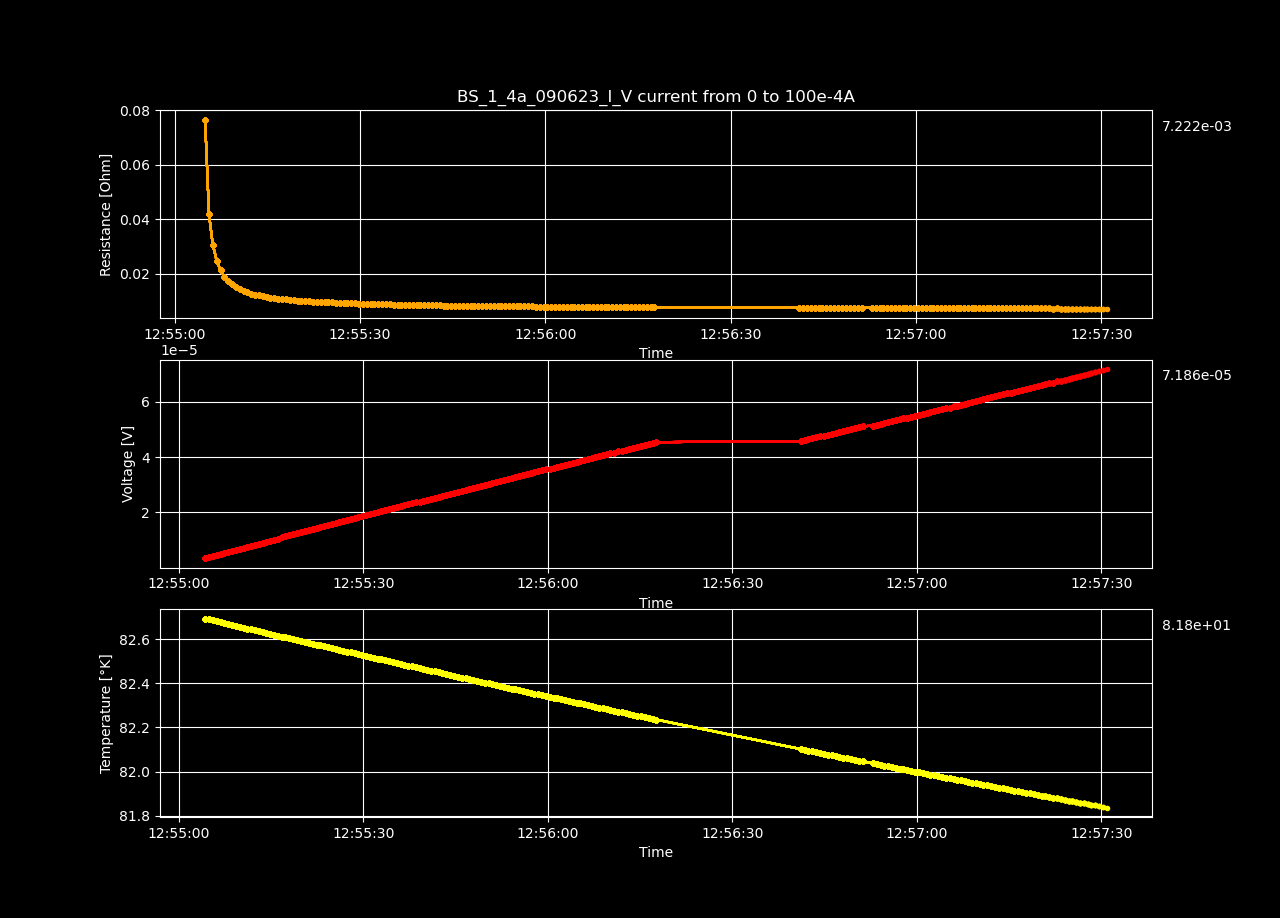

Data behind this chart, as committed beside it:
Datetime, Temperature [K], Voltage [V], Resistance [𝛀], Current Source [A], Electric Field [V/cm], Restivity [𝛀 cm], Current Density [A/cm2]
2023-06-09 12:55:04.271744, 82.69, 3.48367151e-06, inf, 0.0, 6.699368288461539e-05, inf, 0.0
2023-06-09 12:55:04.902442, 82.69, 3.84965026e-06, 0.07661, 5.0251256281407036e-05, 7.403173576923078e-05, 0.1311, 0.0005646
2023-06-09 12:55:05.534677, 82.68, 4.21300696e-06, 0.04192, 0.0001005, 8.101936461538462e-05, 0.07175, 0.001129
2023-06-09 12:55:06.155891, 82.68, 4.60853429e-06, 0.03057, 0.0001508, 8.862565942307692e-05, 0.05232, 0.001694
2023-06-09 12:55:06.782998, 82.68, 4.97441263e-06, 0.02475, 0.000201, 9.566178134615384e-05, 0.04236, 0.002258
2023-06-09 12:55:07.410232, 82.67, 5.34835843e-06, 0.02129, 0.0002513, 0.0001029, 0.03643, 0.002823
2023-06-09 12:55:08.035270, 82.67, 5.69618451e-06, 0.01889, 0.0003015, 0.0001095, 0.03233, 0.003388
2023-06-09 12:55:08.647487, 82.66, 6.1053264e-06, 0.01736, 0.0003518, 0.0001174, 0.02971, 0.003952
2023-06-09 12:55:09.275281, 82.66, 6.46192628e-06, 0.01607, 0.000402, 0.0001243, 0.02751, 0.004517
2023-06-09 12:55:09.906035, 82.66, 6.84121705e-06, 0.01513, 0.0004523, 0.0001316, 0.02589, 0.005082
2023-06-09 12:55:10.543347, 82.65, 7.20991874e-06, 0.01435, 0.0005025, 0.0001387, 0.02456, 0.005646
2023-06-09 12:55:11.145397, 82.65, 7.58547978e-06, 0.01372, 0.0005528, 0.0001459, 0.02349, 0.006211
2023-06-09 12:55:11.760294, 82.64, 7.9447018e-06, 0.01317, 0.000603, 0.0001528, 0.02255, 0.006775
2023-06-09 12:55:12.385740, 82.64, 8.30815945e-06, 0.01272, 0.0006533, 0.0001598, 0.02177, 0.00734
2023-06-09 12:55:13.011055, 82.64, 8.71205731e-06, 0.01238, 0.0007035, 0.0001675, 0.02119, 0.007905
2023-06-09 12:55:13.636519, 82.63, 9.08973458e-06, 0.01206, 0.0007538, 0.0001748, 0.02064, 0.008469
2023-06-09 12:55:14.248416, 82.63, 9.46075587e-06, 0.01177, 0.000804, 0.0001819, 0.02014, 0.009034
2023-06-09 12:55:14.863335, 82.62, 9.81090447e-06, 0.01148, 0.0008543, 0.0001887, 0.01966, 0.009599
2023-06-09 12:55:15.471665, 82.62, 1.01909014e-05, 0.01127, 0.0009045, 0.000196, 0.01928, 0.01016
2023-06-09 12:55:16.105567, 82.62, 1.05664609e-05, 0.01107, 0.0009548, 0.0002032, 0.01894, 0.01073
2023-06-09 12:55:16.722335, 82.61, 1.09510969e-05, 0.0109, 0.001005, 0.0002106, 0.01865, 0.01129
2023-06-09 12:55:17.344359, 82.61, 1.13140504e-05, 0.01072, 0.001055, 0.0002176, 0.01835, 0.01186
2023-06-09 12:55:17.990126, 82.6, 1.16678267e-05, 0.01055, 0.001106, 0.0002244, 0.01806, 0.01242
2023-06-09 12:55:18.619624, 82.6, 1.20524642e-05, 0.01043, 0.001156, 0.0002318, 0.01785, 0.01299
2023-06-09 12:55:19.271992, 82.6, 1.24098711e-05, 0.01029, 0.001206, 0.0002387, 0.01761, 0.01355
2023-06-09 12:55:19.882563, 82.59, 1.27592101e-05, 0.01016, 0.001256, 0.0002454, 0.01738, 0.01412
2023-06-09 12:55:20.507981, 82.59, 1.31387028e-05, 0.01006, 0.001307, 0.0002527, 0.01721, 0.01468
2023-06-09 12:55:21.141533, 82.58, 1.35139599e-05, 0.00996, 0.001357, 0.0002599, 0.01705, 0.01524
2023-06-09 12:55:21.774381, 82.58, 1.38920407e-05, 0.009873, 0.001407, 0.0002672, 0.0169, 0.01581
2023-06-09 12:55:22.391947, 82.58, 1.4251868e-05, 0.00978, 0.001457, 0.0002741, 0.01674, 0.01637
2023-06-09 12:55:23.008364, 82.57, 1.46374102e-05, 0.009709, 0.001508, 0.0002815, 0.01662, 0.01694
2023-06-09 12:55:23.623921, 82.57, 1.50362658e-05, 0.009652, 0.001558, 0.0002892, 0.01652, 0.0175
2023-06-09 12:55:24.263627, 82.56, 1.54086991e-05, 0.009582, 0.001608, 0.0002963, 0.0164, 0.01807
2023-06-09 12:55:24.879667, 82.56, 1.57930325e-05, 0.009524, 0.001658, 0.0003037, 0.0163, 0.01863
2023-06-09 12:55:25.492926, 82.56, 1.61705082e-05, 0.009465, 0.001709, 0.000311, 0.0162, 0.0192
2023-06-09 12:55:26.100099, 82.55, 1.65157124e-05, 0.00939, 0.001759, 0.0003176, 0.01607, 0.01976
2023-06-09 12:55:26.709372, 82.55, 1.68892524e-05, 0.009336, 0.001809, 0.0003248, 0.01598, 0.02033
2023-06-09 12:55:27.333117, 82.54, 1.72469617e-05, 0.009276, 0.001859, 0.0003317, 0.01588, 0.02089
2023-06-09 12:55:27.947912, 82.54, 1.76279671e-05, 0.009231, 0.00191, 0.000339, 0.0158, 0.02146
2023-06-09 12:55:28.580113, 82.54, 1.79918282e-05, 0.00918, 0.00196, 0.000346, 0.01571, 0.02202
2023-06-09 12:55:29.196454, 82.53, 1.83187788e-05, 0.009114, 0.00201, 0.0003523, 0.0156, 0.02258
2023-06-09 12:55:29.823060, 82.53, 1.86714457e-05, 0.009062, 0.00206, 0.0003591, 0.01551, 0.02315
2023-06-09 12:55:30.462140, 82.52, 1.90454925e-05, 0.009024, 0.002111, 0.0003663, 0.01544, 0.02371
2023-06-09 12:55:31.074652, 82.52, 1.9423266e-05, 0.008989, 0.002161, 0.0003735, 0.01538, 0.02428
2023-06-09 12:55:31.699019, 82.52, 1.975183e-05, 0.008933, 0.002211, 0.0003798, 0.01529, 0.02484
2023-06-09 12:55:32.309822, 82.51, 2.01022782e-05, 0.00889, 0.002261, 0.0003866, 0.01522, 0.02541
2023-06-09 12:55:32.947572, 82.51, 2.04163201e-05, 0.008832, 0.002312, 0.0003926, 0.01512, 0.02597
2023-06-09 12:55:33.571922, 82.5, 2.07742311e-05, 0.008796, 0.002362, 0.0003995, 0.01505, 0.02654
2023-06-09 12:55:34.206887, 82.5, 2.11513033e-05, 0.008769, 0.002412, 0.0004068, 0.01501, 0.0271
2023-06-09 12:55:34.820111, 82.5, 2.15237371e-05, 0.008741, 0.002462, 0.0004139, 0.01496, 0.02767
2023-06-09 12:55:35.446320, 82.49, 2.18594615e-05, 0.0087, 0.002513, 0.0004204, 0.01489, 0.02823
2023-06-09 12:55:36.068704, 82.49, 2.22053715e-05, 0.008664, 0.002563, 0.000427, 0.01483, 0.0288
2023-06-09 12:55:36.688538, 82.48, 2.25791157e-05, 0.008641, 0.002613, 0.0004342, 0.01479, 0.02936
2023-06-09 12:55:37.300710, 82.48, 2.28890228e-05, 0.008594, 0.002663, 0.0004402, 0.01471, 0.02992
2023-06-09 12:55:37.907334, 82.48, 2.32514719e-05, 0.008569, 0.002714, 0.0004471, 0.01467, 0.03049
2023-06-09 12:55:38.515113, 82.47, 2.36091812e-05, 0.008542, 0.002764, 0.000454, 0.01462, 0.03105
2023-06-09 12:55:39.158165, 82.47, 2.39254428e-05, 0.008502, 0.002814, 0.0004601, 0.01455, 0.03162
2023-06-09 12:55:39.769674, 82.46, 2.42411992e-05, 0.008463, 0.002864, 0.0004662, 0.01449, 0.03218
2023-06-09 12:55:40.391001, 82.46, 2.46057662e-05, 0.008442, 0.002915, 0.0004732, 0.01445, 0.03275
2023-06-09 12:55:41.011930, 82.46, 2.4971745e-05, 0.008423, 0.002965, 0.0004802, 0.01442, 0.03331
... 139 more rows
